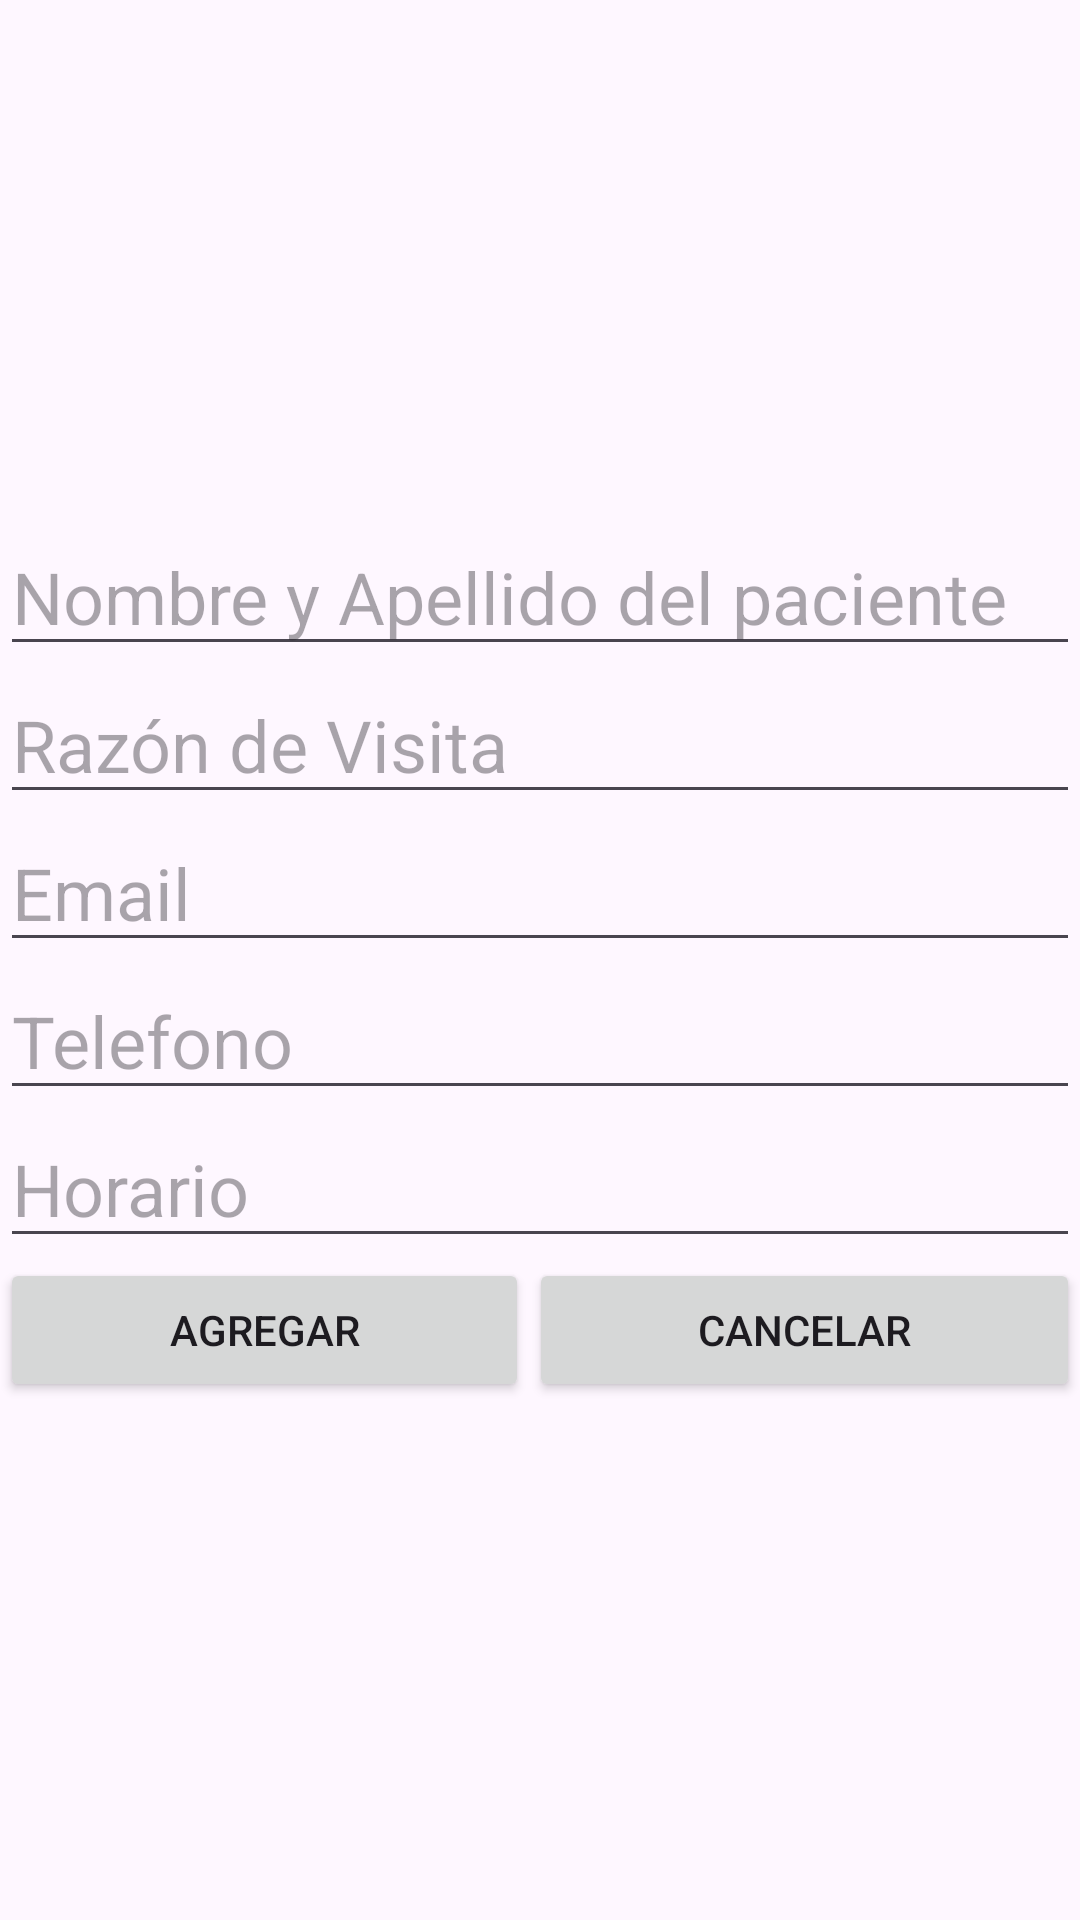

This screen was rendered from an Android layout file. Write that file and the resources it references.
<!-- AndroidManifest.xml: application theme Theme.TareaUnidadDos -->
<!-- res/layout/dialogo.xml -->
<?xml version="1.0" encoding="utf-8"?>
<LinearLayout xmlns:android="http://schemas.android.com/apk/res/android"
    android:layout_width="match_parent"
    android:layout_height="match_parent"
    android:orientation="vertical"
    android:gravity="center">

    <EditText
        android:id="@+id/et_nombre"
        android:layout_width="match_parent"
        android:layout_height="wrap_content"
        android:textSize="24sp"
        android:hint="Nombre y Apellido del paciente"/>

    <EditText
        android:id="@+id/et_razon"
        android:layout_width="match_parent"
        android:layout_height="wrap_content"
        android:textSize="24sp"
        android:hint="Razón de Visita"/>

    <EditText
        android:id="@+id/et_email"
        android:layout_width="match_parent"
        android:layout_height="wrap_content"
        android:textSize="24sp"
        android:hint="Email"/>

    <EditText
        android:id="@+id/et_telefono"
        android:layout_width="match_parent"
        android:layout_height="wrap_content"
        android:textSize="24sp"
        android:hint="Telefono"/>

    <EditText
        android:id="@+id/et_horario"
        android:layout_width="match_parent"
        android:layout_height="wrap_content"
        android:textSize="24sp"
        android:hint="Horario"/>

    <LinearLayout
        android:layout_width="match_parent"
        android:layout_height="wrap_content"
        android:orientation="horizontal">

        <Button
            android:id="@+id/btn_agregar"
            android:layout_width="wrap_content"
            android:layout_height="wrap_content"
            android:layout_weight="1"
            android:text="Agregar" />

        <Button
            android:id="@+id/btn_cancelar"
            android:layout_width="wrap_content"
            android:layout_height="wrap_content"
            android:layout_weight="1"
            android:text="Cancelar"/>
    </LinearLayout>

</LinearLayout>
<!-- resources referenced by this layout -->
<resources>
  <style name="Theme.TareaUnidadDos" parent="Base.Theme.TareaUnidadDos" />
  <style name="Base.Theme.TareaUnidadDos" parent="Theme.Material3.DayNight.NoActionBar">
          
          
      </style>
</resources>
